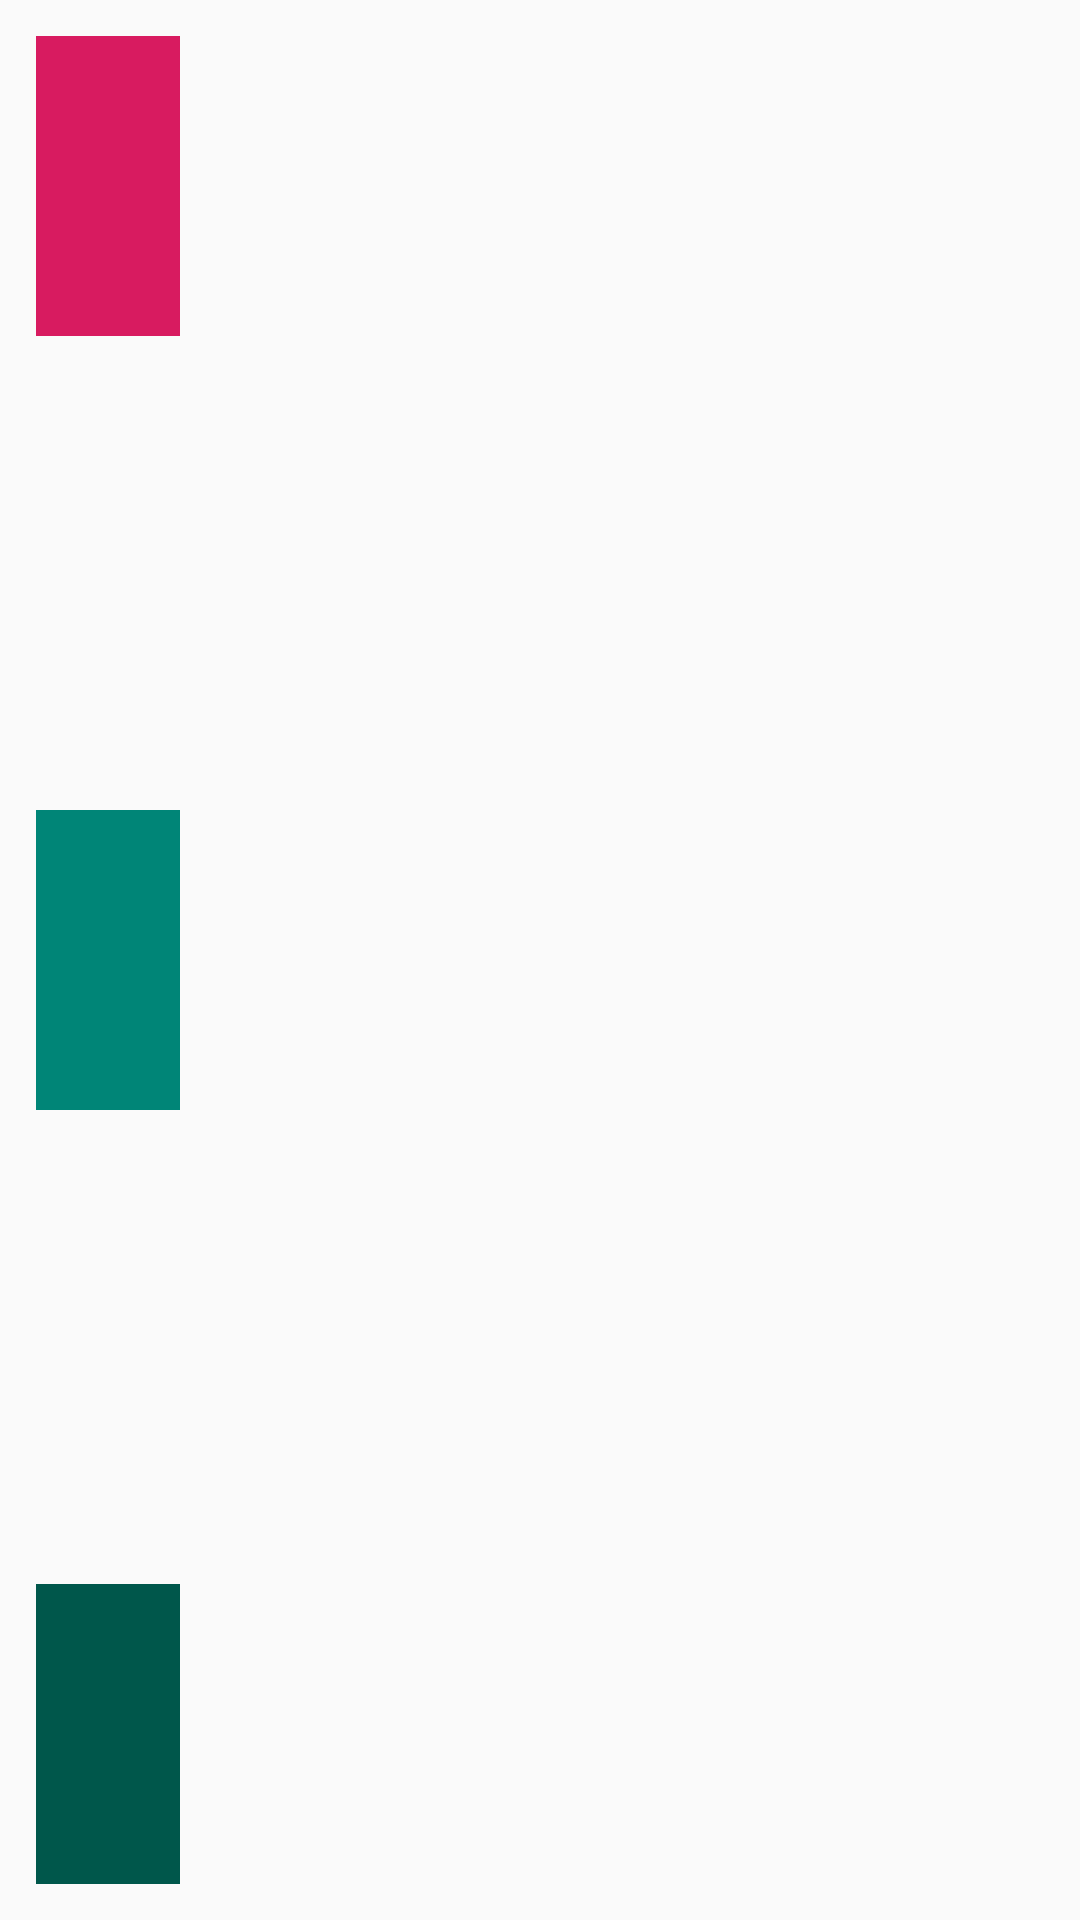

Reconstruct the res/layout file that produces this screen, plus the resources it refers to.
<!-- AndroidManifest.xml: application theme AppTheme -->
<!-- res/layout/test_board_screen.xml -->
<?xml version="1.0" encoding="utf-8"?>
<android.support.constraint.ConstraintLayout xmlns:android="http://schemas.android.com/apk/res/android"
    xmlns:app="http://schemas.android.com/apk/res-auto"
    android:layout_width="match_parent"
    android:layout_height="match_parent">

    <FrameLayout
        android:id="@+id/frame_layout_1"
        android:layout_width="0dp"
        android:layout_height="match_parent"
        android:layout_margin="8dp"
        app:layout_constraintBottom_toBottomOf="parent"
        app:layout_constraintEnd_toStartOf="@id/frame_layout_2"
        app:layout_constraintStart_toStartOf="parent"
        app:layout_constraintTop_toTopOf="parent"
        android:orientation="vertical"
        >

        <ImageView
            android:layout_width="match_parent"
            android:layout_height="100dp"
            android:background="@color/colorAccent"
            android:layout_gravity="top"
            android:layout_margin="4dp"/>

        <ImageView
            android:layout_width="match_parent"
            android:layout_height="100dp"
            android:background="@color/colorPrimary"
            android:layout_gravity="center"
            android:layout_margin="4dp"/>

        <ImageView
            android:layout_width="match_parent"
            android:layout_height="100dp"
            android:background="@color/colorPrimaryDark"
            android:layout_gravity="bottom"
            android:layout_margin="4dp"/>
    </FrameLayout>


    <FrameLayout
        android:id="@+id/frame_layout_2"
        android:layout_width="0dp"
        android:layout_height="match_parent"
        android:layout_margin="8dp"
        app:layout_constraintBottom_toBottomOf="parent"
        app:layout_constraintEnd_toStartOf="@id/frame_layout_3"
        app:layout_constraintStart_toEndOf="@id/frame_layout_1"
        app:layout_constraintTop_toTopOf="parent"></FrameLayout>

    <FrameLayout
        android:id="@+id/frame_layout_3"
        android:layout_width="0dp"
        android:layout_height="match_parent"
        android:layout_margin="8dp"
        app:layout_constraintBottom_toBottomOf="parent"
        app:layout_constraintEnd_toStartOf="@id/frame_layout_4"
        app:layout_constraintStart_toEndOf="@id/frame_layout_2"
        app:layout_constraintTop_toTopOf="parent"></FrameLayout>

    <FrameLayout
        android:id="@+id/frame_layout_4"
        android:layout_width="0dp"
        android:layout_height="match_parent"
        android:layout_margin="8dp"
        app:layout_constraintBottom_toBottomOf="parent"
        app:layout_constraintEnd_toStartOf="@id/frame_layout_5"
        app:layout_constraintStart_toEndOf="@id/frame_layout_3"
        app:layout_constraintTop_toTopOf="parent"></FrameLayout>

    <FrameLayout
        android:id="@+id/frame_layout_5"
        android:layout_width="0dp"
        android:layout_height="match_parent"
        android:layout_margin="8dp"
        app:layout_constraintBottom_toBottomOf="parent"
        app:layout_constraintEnd_toEndOf="parent"
        app:layout_constraintStart_toEndOf="@id/frame_layout_4"
        app:layout_constraintTop_toTopOf="parent"></FrameLayout>


</android.support.constraint.ConstraintLayout>
<!-- resources referenced by this layout -->
<resources>
  <color name="colorAccent">#D81B60</color>
  <color name="colorPrimary">#008577</color>
  <color name="colorPrimaryDark">#00574B</color>
  <style name="AppTheme" parent="Theme.AppCompat.Light.DarkActionBar">
          
          <item name="colorPrimary">@color/colorPrimary</item>
          <item name="colorPrimaryDark">@color/colorPrimaryDark</item>
          <item name="colorAccent">@color/colorAccent</item>
      </style>
</resources>
